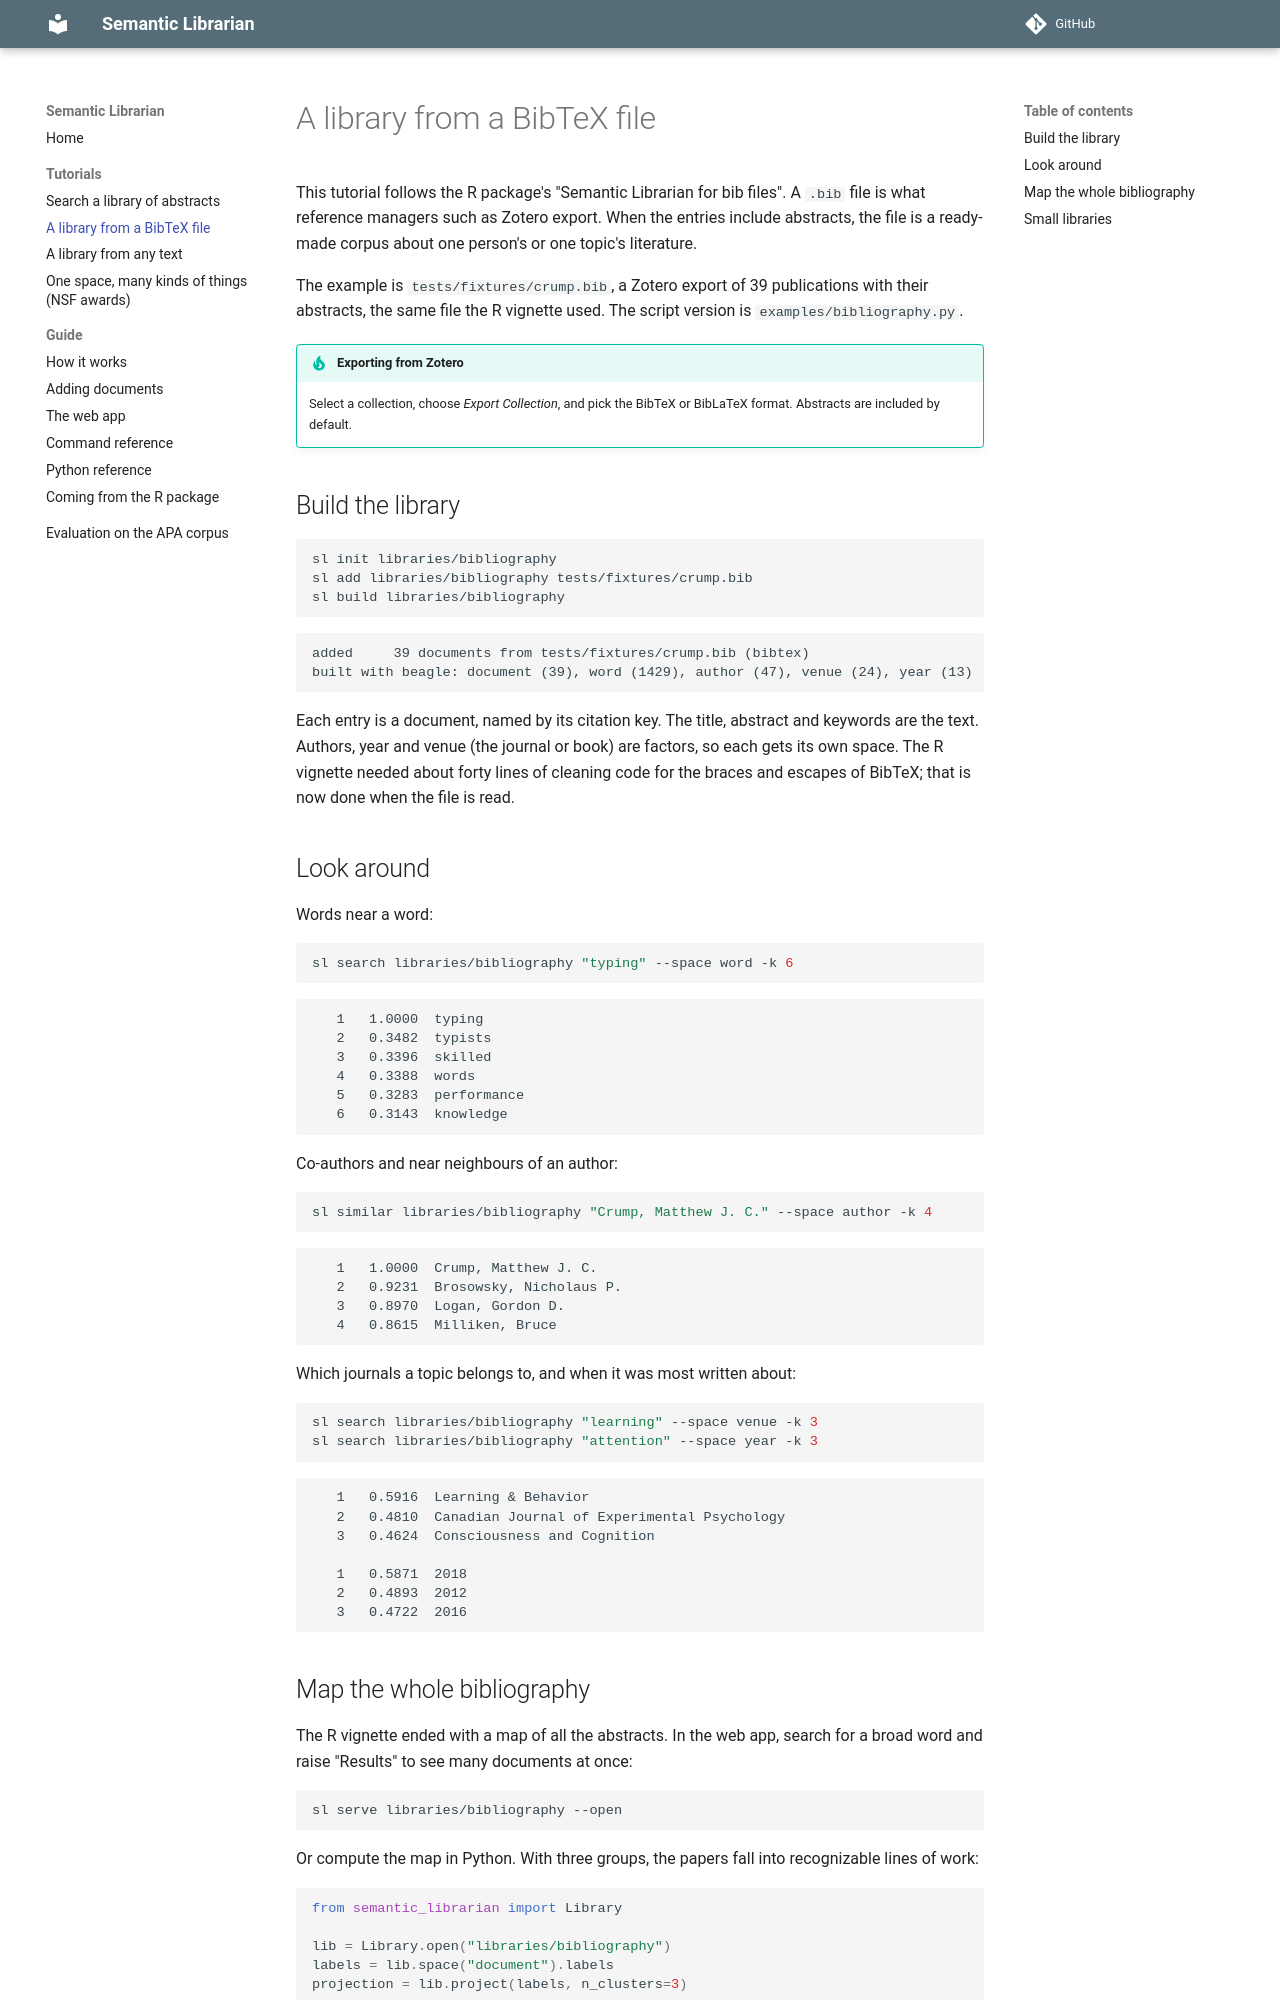

repository: CrumpLabSandbox/RsemanticLibrarian · page: tutorials/bibliography/index.html · generator: mkdocs

# A library from a BibTeX file

This tutorial follows the R package's "Semantic Librarian for bib files". A `.bib` file
is what reference managers such as Zotero export. When the entries include abstracts, the
file is a ready-made corpus about one person's or one topic's literature.

The example is `tests/fixtures/crump.bib`, a Zotero export of 39 publications with
their abstracts, the same file the R vignette used. The script version is
`examples/bibliography.py`.

!!! tip "Exporting from Zotero"
    Select a collection, choose *Export Collection*, and pick the BibTeX or BibLaTeX
    format. Abstracts are included by default.

## Build the library

```bash
sl init libraries/bibliography
sl add libraries/bibliography tests/fixtures/crump.bib
sl build libraries/bibliography
```

```
added     39 documents from tests/fixtures/crump.bib (bibtex)
built with beagle: document (39), word (1429), author (47), venue (24), year (13)
```

Each entry is a document, named by its citation key. The title, abstract and keywords
are the text. Authors, year and venue (the journal or book) are factors, so each gets
its own space. The R vignette needed about forty lines of cleaning code for the braces
and escapes of BibTeX; that is now done when the file is read.

## Look around

Words near a word:

```bash
sl search libraries/bibliography "typing" --space word -k 6
```

```
   1   1.0000  typing
   2   0.3482  typists
   3   0.3396  skilled
   4   0.3388  words
   5   0.3283  performance
   6   0.3143  knowledge
```

Co-authors and near neighbours of an author:

```bash
sl similar libraries/bibliography "Crump, Matthew J. C." --space author -k 4
```

```
   1   1.0000  Crump, Matthew J. C.
   2   0.9231  Brosowsky, Nicholaus P.
   3   0.8970  Logan, Gordon D.
   4   0.8615  Milliken, Bruce
```

Which journals a topic belongs to, and when it was most written about:

```bash
sl search libraries/bibliography "learning" --space venue -k 3
sl search libraries/bibliography "attention" --space year -k 3
```

```
   1   0.5916  Learning & Behavior
   2   0.4810  Canadian Journal of Experimental Psychology
   3   0.4624  Consciousness and Cognition

   1   0.5871  2018
   2   0.4893  2012
   3   0.4722  2016
```
